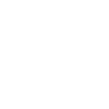
t = 0.00 s
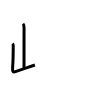
t = 2.00 s
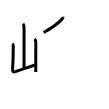
t = 4.00 s
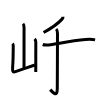
t = 6.00 s
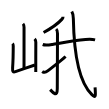
t = 8.00 s
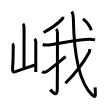
t = 10.00 s

The animated SVG that drew these frames (rendered in a browser with its animation timeline set to each time). Animation: 10 SMIL elements (animate=10); one cycle of 10.00 s.

<svg width="109px" height="109px" viewBox="0 0 px 109px" xmlns="http://www.w3.org/2000/svg" xmlns:xlink="http://www.w3.org/1999/xlink" xml:space="preserve" version="1.1"  baseProfile="full">
<path d="M23,23.75c0.81,0.81,1.04,2.25,1.04,3.6c0,6.85-0.02,31.99-0.02,40.78" style="fill:none;stroke:black;stroke-width:3;opacity:0">
  <animate attributeType="CSS" attributeName="opacity" from="0" to="1" begin="0s" dur="1s" repeatCount="Indefinite" fill="freeze" />
</path>
<path d="M12.54,43.49c0.61,0.61,0.69,1.88,0.69,2.61c0,4.98-0.08,13.81-0.62,21.77c-0.27,3.96,0.64,4.59,2.86,3.81c8.41-2.94,9.91-3.44,19.46-6.71" style="fill:none;stroke:black;stroke-width:3;opacity:0">
  <animate attributeType="CSS" attributeName="opacity" from="0" to="1" begin="1s" dur="1s" repeatCount="Indefinite" fill="freeze" />
</path>
<path d="M34.62,38.91c0.8,0.8,1.19,1.97,1.19,3.41c0,3.9-0.03,12.4-0.04,20.18c-0.01,3.47-0.01,6.79-0.01,9.5" style="fill:none;stroke:black;stroke-width:3;opacity:0">
  <animate attributeType="CSS" attributeName="opacity" from="0" to="1" begin="2s" dur="1s" repeatCount="Indefinite" fill="freeze" />
</path>
<path d="M63.05,16.71c-0.05,1.17-0.6,1.98-1.24,2.67c-3.56,3.87-7.81,7.49-18.22,13.11" style="fill:none;stroke:black;stroke-width:3;opacity:0">
  <animate attributeType="CSS" attributeName="opacity" from="0" to="1" begin="3s" dur="1s" repeatCount="Indefinite" fill="freeze" />
</path>
<path d="M42.72,44.51c2.77,1.1,6.84,0.36,9.66-0.1c8.11-1.33,21.73-3.97,33.12-4.9c2.99-0.25,6.67-0.36,9.59,0.33" style="fill:none;stroke:black;stroke-width:3;opacity:0">
  <animate attributeType="CSS" attributeName="opacity" from="0" to="1" begin="4s" dur="1s" repeatCount="Indefinite" fill="freeze" />
</path>
<path d="M56.19,29.04c1.14,1.14,1.3,2.59,1.3,4.58c0,14.73-0.19,50.23-0.21,55.24c-0.04,9.39-5.03,2.89-7.1,0.75" style="fill:none;stroke:black;stroke-width:3;opacity:0">
  <animate attributeType="CSS" attributeName="opacity" from="0" to="1" begin="5s" dur="1s" repeatCount="Indefinite" fill="freeze" />
</path>
<path d="M42.23,71.45c1.9,1.43,3.7,0.97,5.46-0.51c1.69-1.43,13.52-10.21,17.87-14.45" style="fill:none;stroke:black;stroke-width:3;opacity:0">
  <animate attributeType="CSS" attributeName="opacity" from="0" to="1" begin="6s" dur="1s" repeatCount="Indefinite" fill="freeze" />
</path>
<path d="M71.8,11.5c1.1,1.84,1.47,3.08,1.54,7.04C73.89,51,79,82.25,91.91,94.67c4.09,3.93,3.71,0.79,3.16-7.34" style="fill:none;stroke:black;stroke-width:3;opacity:0">
  <animate attributeType="CSS" attributeName="opacity" from="0" to="1" begin="7s" dur="1s" repeatCount="Indefinite" fill="freeze" />
</path>
<path d="M89.83,49.08c-0.05,1.41-0.37,2.73-0.97,3.97c-3.98,7.08-10.6,17.58-23.44,30.25" style="fill:none;stroke:black;stroke-width:3;opacity:0">
  <animate attributeType="CSS" attributeName="opacity" from="0" to="1" begin="8s" dur="1s" repeatCount="Indefinite" fill="freeze" />
</path>
<path d="M83.05,18.82c2.7,2.27,7.01,7.47,8.27,11.36" style="fill:none;stroke:black;stroke-width:3;opacity:0">
  <animate attributeType="CSS" attributeName="opacity" from="0" to="1" begin="9s" dur="1s" repeatCount="Indefinite" fill="freeze" />
</path>
</svg>
